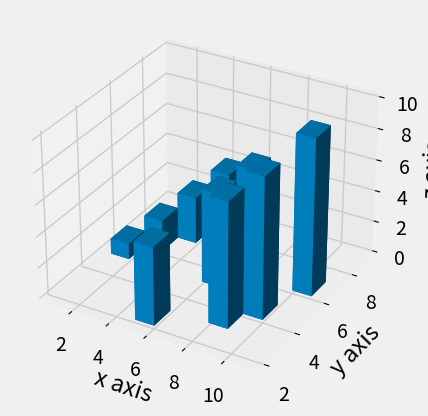

This figure's Python source:
from mpl_toolkits.mplot3d import axes3d
import matplotlib.pyplot as plt
import numpy as np
from matplotlib import style

style.use('fivethirtyeight')

fig = plt.figure()
ax1 = fig.add_subplot(111, projection='3d')

x3 = [1, 2, 3, 4, 5, 6, 7, 8, 9, 10]
y3 = [5, 6, 7, 8, 2, 5, 6, 3, 4, 6]
z3 = np.zeros(10)
# z3 = [3,4,5,5,2,6,7,8,9,4]

dx = np.ones(10)
dy = np.ones(10)
dz = [1, 2, 3, 4, 5, 6, 7, 8, 9, 10]

ax1.bar3d(x3, y3, z3, dx, dy, dz)
ax1.set_xlabel('x axis')
ax1.set_ylabel('y axis')
ax1.set_zlabel('z axis')

plt.show()
